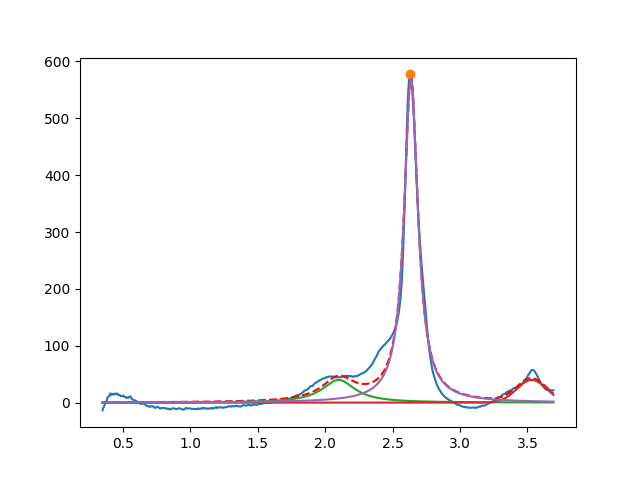

The data file committed next to this chart (first rows):
2.099999999994610178e+00, 3.999999999999025846e+01, 2.999999999999891642e-01, 1.942791883761017538e-12
3.531737264149025002e+00, 3.999999999999066347e+01, 2.591105376222050949e-01, 9.999999999999996669e-01
2.636796469232995932e+00, 5.703332719510603965e+02, 1.234841151165531614e-01, 6.960218124657341371e-16
